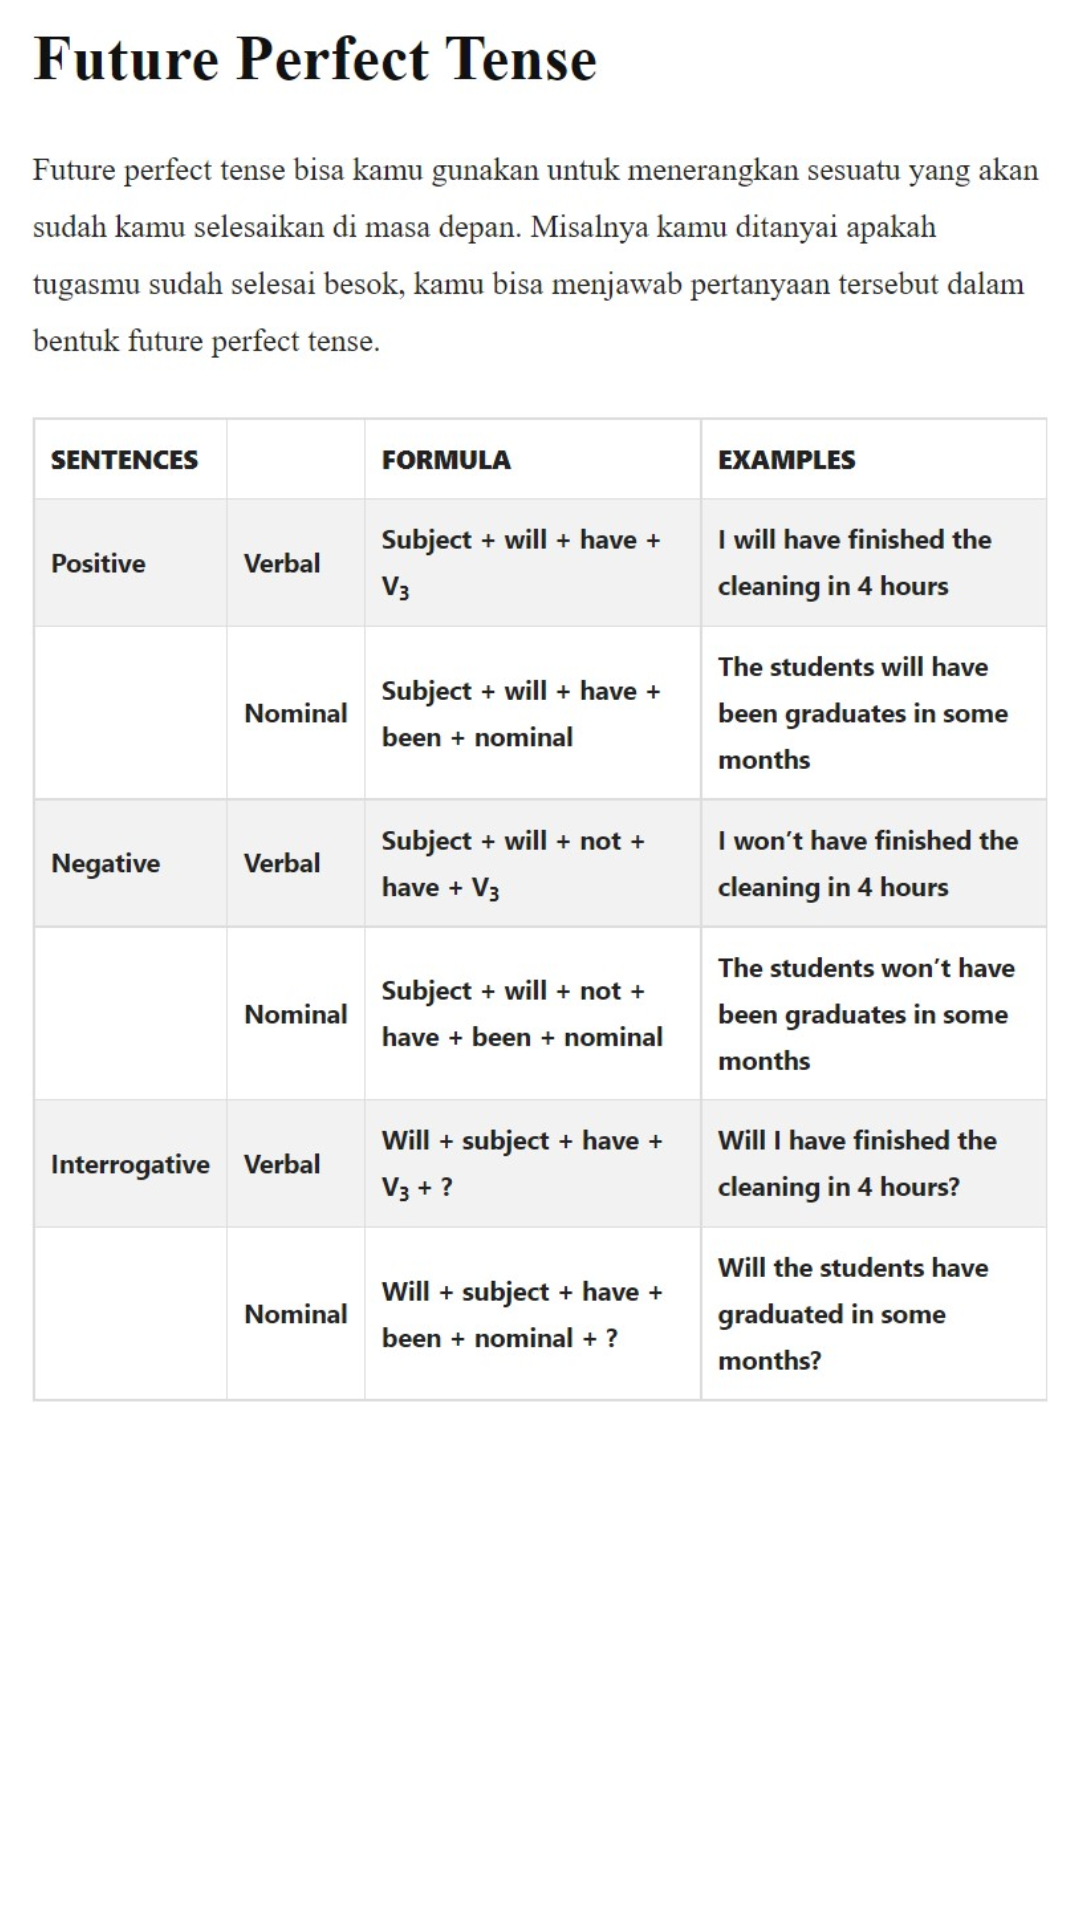

Reconstruct the res/layout file that produces this screen, plus the resources it refers to.
<!-- AndroidManifest.xml: application theme Theme.16RumusTensesInggris -->
<!-- res/layout/activity_rumus11.xml -->
<?xml version="1.0" encoding="utf-8"?>
<RelativeLayout xmlns:android="http://schemas.android.com/apk/res/android"
    xmlns:app="http://schemas.android.com/apk/res-auto"
    xmlns:tools="http://schemas.android.com/tools"
    android:layout_width="match_parent"
    android:layout_height="match_parent"
    tools:context=".Rumus11">

    <ImageView
        android:layout_width="wrap_content"
        android:layout_height="wrap_content"
        android:layout_marginTop="10dp"
        android:layout_marginLeft="10dp"
        android:layout_marginRight="10dp"
        android:scaleType="fitStart"
        android:src="@drawable/rumus11" />

</RelativeLayout>
<!-- resources referenced by this layout -->
<resources>
  <!-- drawable rumus11: jpg bitmap (drawable, 157448 bytes) -->
  <style name="Theme.16RumusTensesInggris" parent="Theme.MaterialComponents.DayNight.DarkActionBar">
          
          <item name="colorPrimary">@color/purple_500</item>
          <item name="colorPrimaryVariant">@color/purple_700</item>
          <item name="colorOnPrimary">@color/white</item>
          
          <item name="colorSecondary">@color/teal_200</item>
          <item name="colorSecondaryVariant">@color/teal_700</item>
          <item name="colorOnSecondary">@color/black</item>
          
          <item name="android:statusBarColor" tools:targetApi="l">?attr/colorPrimaryVariant</item>
          
      </style>
  <color name="purple_500">#FF03DAC5</color> //ini main color
  <color name="purple_700">#FF3700B3</color>
  <color name="white">#FFFFFFFF</color>
  <color name="teal_200">#FF03DAC5</color>
  <color name="teal_700">#FF018786</color>
  <color name="black">#FF000000</color>
</resources>
